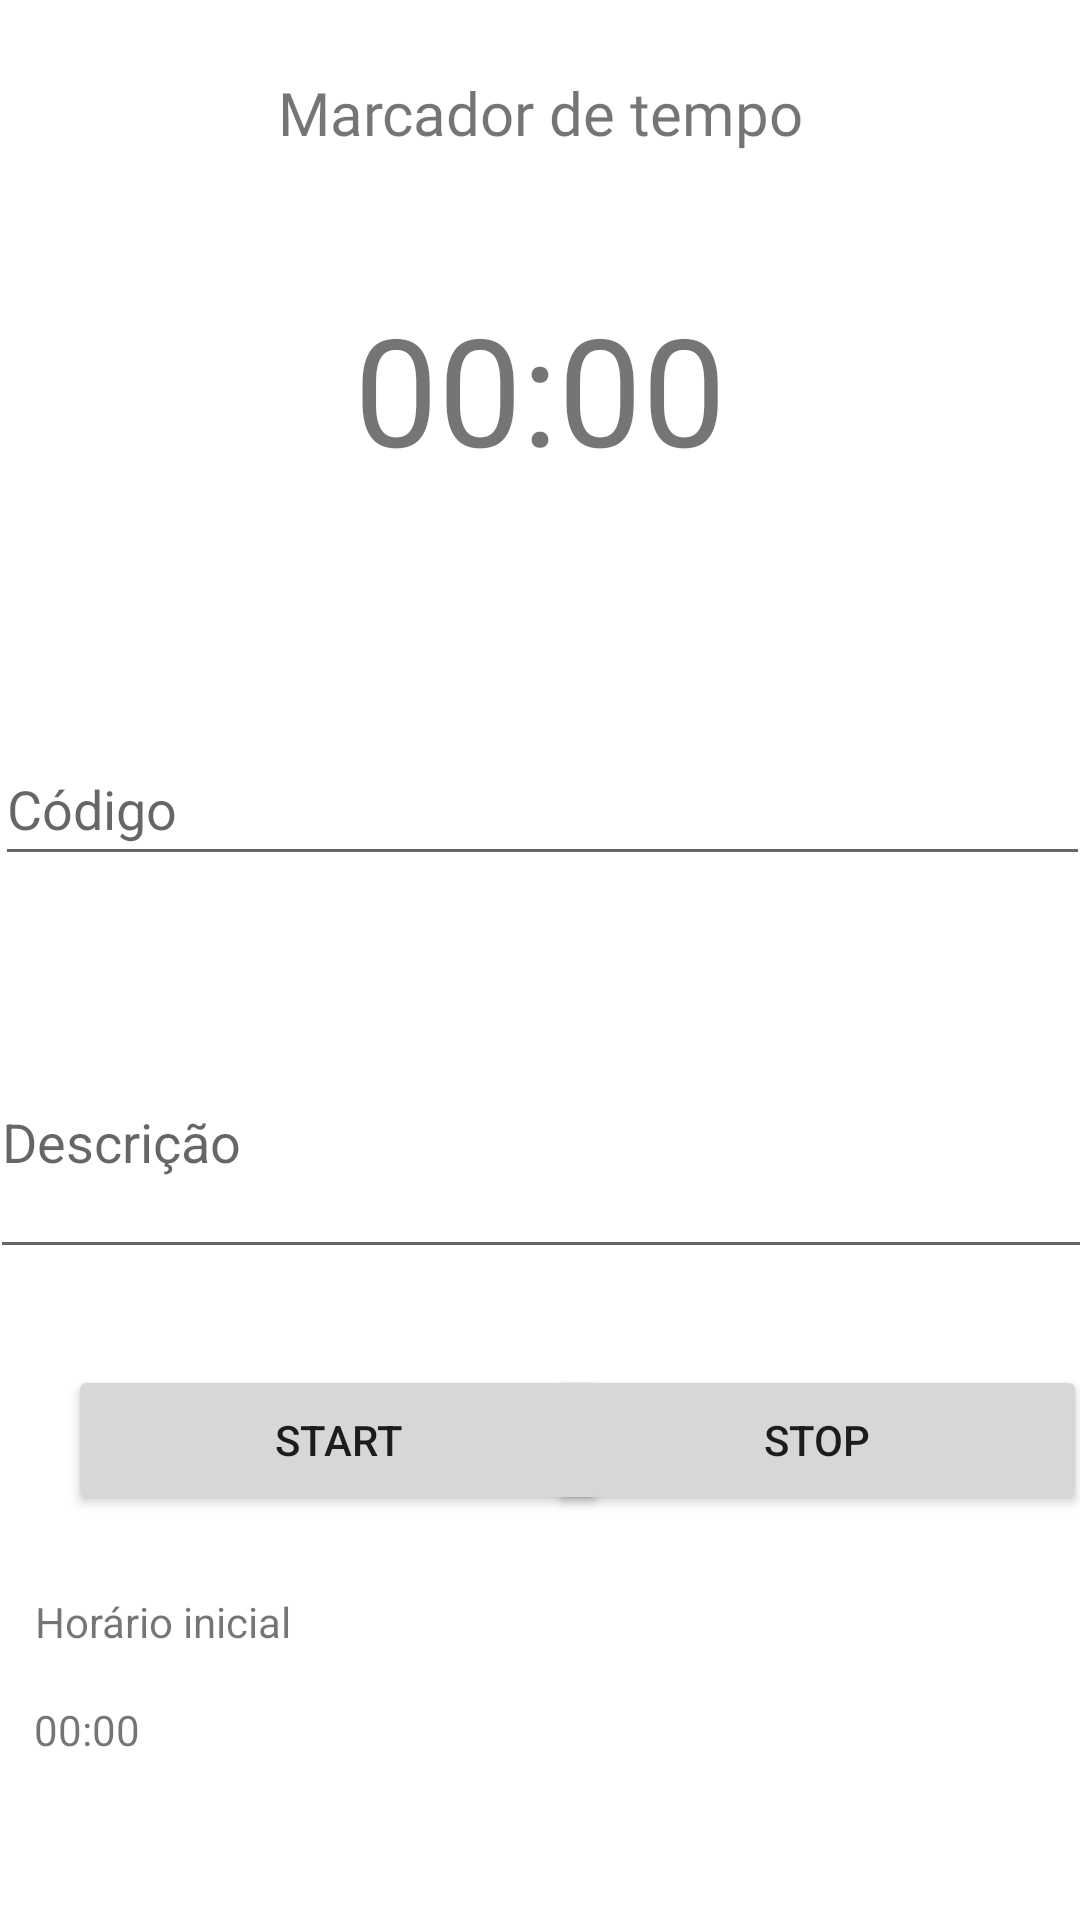

Here is an Android app screen rendered from its layout file. Give the layout XML and the strings, colors and styles it references.
<!-- AndroidManifest.xml: application theme Theme.NotionTask -->
<!-- res/layout/fragment_dashboard.xml -->
<?xml version="1.0" encoding="utf-8"?>
<ScrollView
    xmlns:android="http://schemas.android.com/apk/res/android"
    xmlns:app="http://schemas.android.com/apk/res-auto"
    xmlns:tools="http://schemas.android.com/tools"
    android:layout_width="match_parent"
    android:layout_height="match_parent"
    android:fillViewport="true"
    android:background="@android:color/white">

    <androidx.constraintlayout.widget.ConstraintLayout
        android:layout_width="match_parent"
        android:layout_height="wrap_content"
        tools:context=".ui.dashboard.DashboardFragment">

        <TextView
            android:id="@+id/textView"
            android:layout_width="211dp"
            android:layout_height="43dp"
            android:layout_marginTop="24dp"
            android:fontFamily="@font/roboto_bold"
            android:text="Marcador de tempo"
            android:textAlignment="center"
            android:textSize="20dp"
            app:layout_constraintEnd_toEndOf="parent"
            app:layout_constraintStart_toStartOf="parent"
            app:layout_constraintTop_toTopOf="parent" />

        <TextView
            android:id="@+id/txtDisplay"
            android:layout_width="353dp"
            android:layout_height="72dp"
            android:layout_marginTop="96dp"
            android:text="00:00"
            android:textAlignment="center"
            android:textSize="50dp"
            app:layout_constraintEnd_toEndOf="parent"
            app:layout_constraintStart_toStartOf="parent"
            app:layout_constraintTop_toTopOf="parent" />

        <EditText
            android:id="@+id/edDescricao"
            android:layout_width="368dp"
            android:layout_height="88dp"
            android:layout_marginTop="268dp"
            android:hint="Descrição"
            app:layout_constraintEnd_toEndOf="parent"
            app:layout_constraintHorizontal_bias="0.488"
            app:layout_constraintStart_toStartOf="parent"
            app:layout_constraintTop_toBottomOf="@+id/textView" />

        <Button
            android:id="@+id/btStop"
            android:layout_width="180dp"
            android:layout_height="50dp"
            android:layout_marginTop="32dp"
            android:text="Stop"
            app:layout_constraintEnd_toEndOf="parent"
            app:layout_constraintHorizontal_bias="0.909"
            app:layout_constraintStart_toEndOf="@+id/btStart"
            app:layout_constraintTop_toBottomOf="@+id/edDescricao" />

        <Button
            android:id="@+id/btStart"
            android:layout_width="180dp"
            android:layout_height="50dp"
            android:layout_marginTop="32dp"
            android:text="Start"
            app:layout_constraintEnd_toEndOf="parent"
            app:layout_constraintHorizontal_bias="0.125"
            app:layout_constraintStart_toStartOf="parent"
            app:layout_constraintTop_toBottomOf="@+id/edDescricao" />

        <TextView
            android:id="@+id/txTimeStart"
            android:layout_width="229dp"
            android:layout_height="29dp"
            android:layout_marginTop="144dp"
            android:text="00:00"
            app:layout_constraintEnd_toEndOf="parent"
            app:layout_constraintHorizontal_bias="0.087"
            app:layout_constraintStart_toStartOf="parent"
            app:layout_constraintTop_toBottomOf="@+id/edDescricao" />

        <EditText
            android:id="@+id/edCodigo"
            android:layout_width="365dp"
            android:layout_height="48dp"
            android:layout_marginTop="244dp"
            android:hint="Código"
            app:layout_constraintEnd_toEndOf="parent"
            app:layout_constraintHorizontal_bias="0.456"
            app:layout_constraintStart_toStartOf="parent"
            app:layout_constraintTop_toTopOf="parent" />

        <TextView
            android:id="@+id/lbInicio"
            android:layout_width="226dp"
            android:layout_height="22dp"
            android:layout_marginTop="108dp"
            android:text="Horário inicial"
            app:layout_constraintEnd_toEndOf="parent"
            app:layout_constraintHorizontal_bias="0.086"
            app:layout_constraintStart_toStartOf="parent"
            app:layout_constraintTop_toBottomOf="@+id/edDescricao" />


    </androidx.constraintlayout.widget.ConstraintLayout>
</ScrollView>
<!-- resources referenced by this layout -->
<resources>
  <style name="Theme.NotionTask" parent="Theme.MaterialComponents.DayNight.DarkActionBar">
          
          <item name="colorPrimary">@color/purple_500</item>
          <item name="colorPrimaryVariant">@color/purple_700</item>
          <item name="colorOnPrimary">@color/white</item>
          
          <item name="colorSecondary">@color/teal_200</item>
          <item name="colorSecondaryVariant">@color/teal_700</item>
          <item name="colorOnSecondary">@color/black</item>
          
          <item name="android:statusBarColor">?attr/colorPrimaryVariant</item>
          
      </style>
  <!-- not gathered from this repository: default colours our renderer supplied (Android Studio template values) -->
  <color name="purple_500">#FF6200EE</color>
  <color name="purple_700">#FF3700B3</color>
  <color name="teal_200">#FF03DAC5</color>
  <color name="teal_700">#FF018786</color>
  <color name="black">#FF000000</color>
  <color name="white">#FFFFFFFF</color>
</resources>
